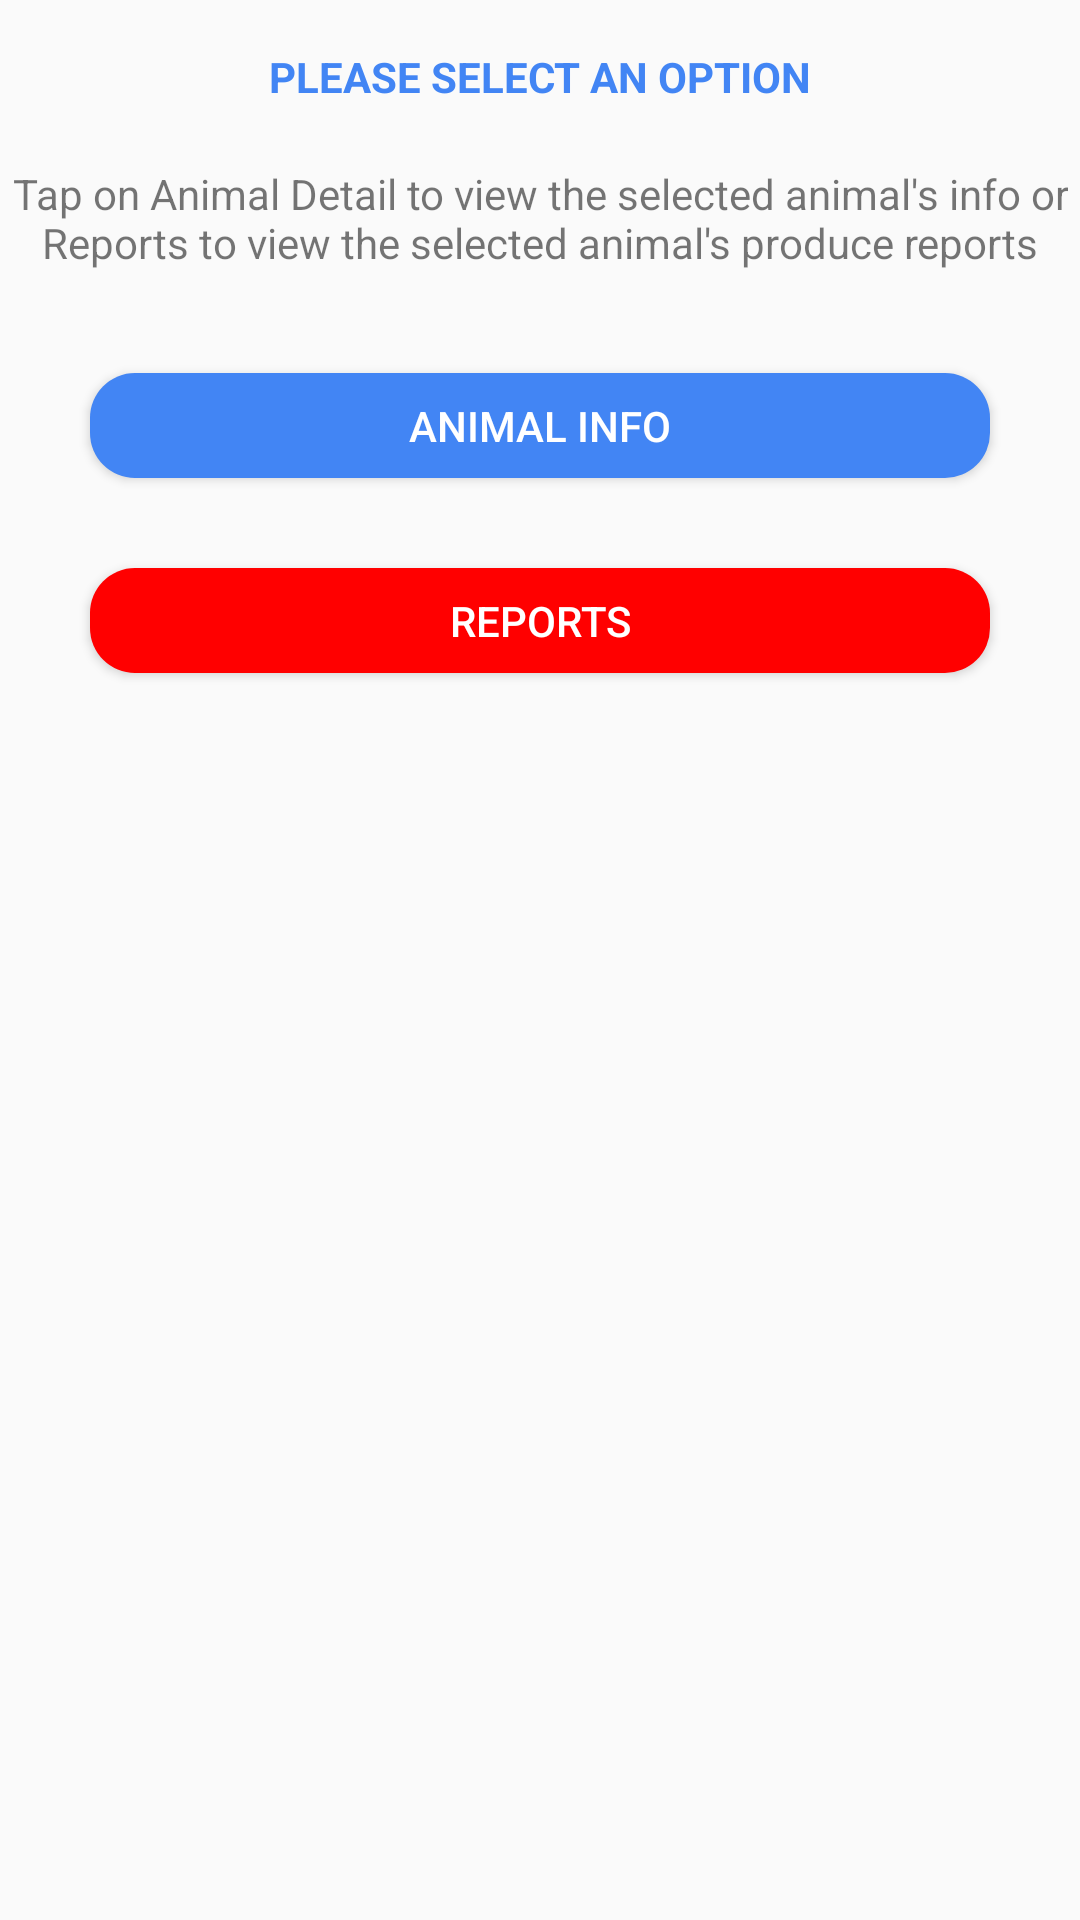

Here is an Android app screen rendered from its layout file. Give the layout XML and the strings, colors and styles it references.
<!-- AndroidManifest.xml: application theme AppTheme -->
<!-- res/layout/options_dialog.xml -->
<?xml version="1.0" encoding="utf-8"?>
<LinearLayout xmlns:android="http://schemas.android.com/apk/res/android"
    android:layout_width="match_parent"
    android:layout_height="wrap_content"
    android:orientation="vertical">

    <TextView
        android:layout_width="match_parent"
        android:layout_height="wrap_content"
        android:text="@string/select_action"
        android:textColor="@color/colorPrimary"
        android:textAlignment="center"
        android:padding="16dp"
        android:textAllCaps="true"
        android:textStyle="bold"/>
    <TextView
        android:layout_width="match_parent"
        android:layout_height="wrap_content"
        android:textAlignment="center"
        android:padding="4dp"
        android:textAppearance="@style/TextAppearance.AppCompat.Small"
        android:text="@string/option_selection"/>

    <Button
        android:id="@+id/btnAnimalInfo"
        android:layout_width="match_parent"
        android:layout_height="35dp"
        android:layout_margin="30dp"
        android:textColor="@android:color/white"
        android:textAllCaps="true"
        android:background="@drawable/buttons"
        android:text="@string/animal_info" />
    <Button
        android:id="@+id/btnReport"
        android:layout_width="match_parent"
        android:layout_height="35dp"
        android:layout_marginStart="30dp"
        android:layout_marginEnd="30dp"
        android:layout_marginBottom="30dp"
        android:background="@drawable/buttons_red"
        android:text="@string/animal_reports"
        android:textAllCaps="true"
        android:textColor="@android:color/white"/>

</LinearLayout>
<!-- resources referenced by this layout -->
<resources>
  <color name="colorPrimary">#4285F4</color>
  <!-- drawable buttons (drawable) -->
  <?xml version="1.0" encoding="utf-8"?>
  <shape xmlns:android="http://schemas.android.com/apk/res/android">
      <solid android:color="@color/colorPrimary"/>
  
      <corners android:radius="15dp"/>
  
  </shape>
  <!-- drawable buttons_red (drawable) -->
  <?xml version="1.0" encoding="utf-8"?>
  <shape xmlns:android="http://schemas.android.com/apk/res/android">
      <solid android:color="@color/colorRed"/>
  
      <corners android:radius="15dp"/>
  
  </shape>
  <string name="animal_info">Animal Info</string>
  <string name="animal_reports">Reports</string>
  <string name="option_selection">Tap on Animal Detail to view the selected animal\'s info or Reports to view the selected animal\'s produce reports</string>
  <string name="select_action">Please Select an Option</string>
  <style name="AppTheme" parent="Theme.AppCompat.Light.NoActionBar">
          
          <item name="colorPrimary">@color/colorPrimary</item>
          <item name="colorPrimaryDark">@color/colorPrimaryDark</item>
          <item name="colorAccent">@color/colorAccent</item>
          <item name="android:windowAnimationStyle">@style/CustomActivityAnimation</item>
      </style>
  <color name="colorRed">#ff0000</color>
  <color name="colorPrimaryDark">#3367D6</color>
  <color name="colorAccent">#8C9EFF</color>
  <style name="CustomActivityAnimation" parent="@android:style/Animation.Activity">
          <item name="android:activityOpenEnterAnimation">@anim/slide_in_right</item>
          <item name="android:activityOpenExitAnimation">@anim/slide_out_left</item>
          <item name="android:activityCloseEnterAnimation">@anim/slide_in_left</item>
          <item name="android:activityCloseExitAnimation">@anim/slide_out_right</item>
      </style>
</resources>
